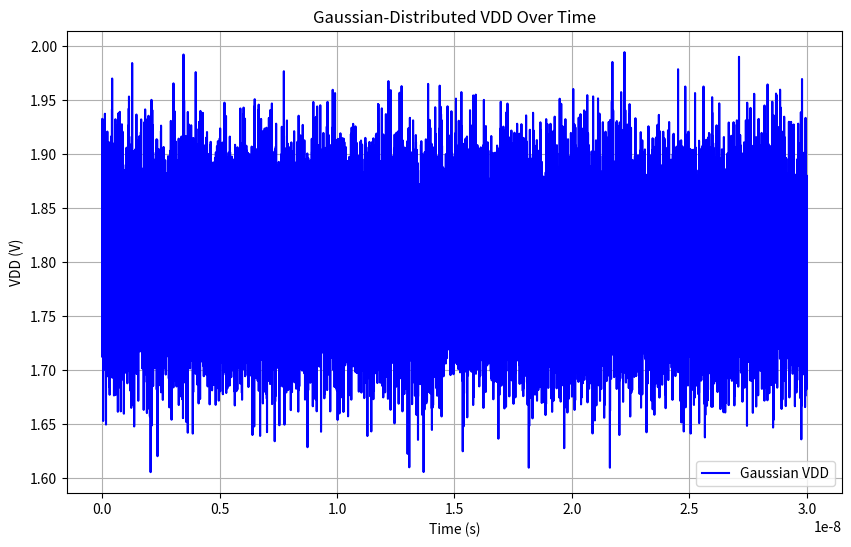

Here is the Python script that generated this plot:
import numpy as np
import matplotlib.pyplot as plt

# Define parameters
mean = 1.8  # Mean voltage
std_dev = 0.05  # Standard deviation of the voltage
time_step = 1e-12  # 1 ps
end_time = 30e-9  # 30 ns

# Generate time points
time_points = np.arange(0, end_time, time_step)

# Generate Gaussian distributed voltage values
voltage_values = np.random.normal(mean, std_dev, len(time_points))

# Save to a file
with open('vdd_gaussian.txt', 'w') as f:
    for t, v in zip(time_points, voltage_values):
        f.write(f"{t} {v} ")

print("Gaussian VDD data generated and saved to 'vdd_gaussian.txt'")

# Plot the Gaussian-distributed voltage values over time
plt.figure(figsize=(10, 6))
plt.plot(time_points, voltage_values, label='Gaussian VDD', color='blue')
plt.title('Gaussian-Distributed VDD Over Time')
plt.xlabel('Time (s)')
plt.ylabel('VDD (V)')
plt.grid(True)
plt.legend()

# Show the plot
plt.show()
